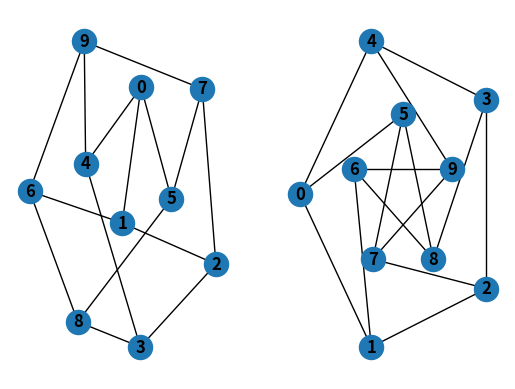

Here is the Python script that generated this plot:
# test plot graph

import networkx as nx

import matplotlib.pyplot as plt

G = nx.petersen_graph()

print (G)

subax1 = plt.subplot(121)

nx.draw(G, with_labels=True, font_weight='bold')

subax2 = plt.subplot(122)

nx.draw_shell(G, nlist=[range(5, 10), range(5)], with_labels=True, font_weight='bold')

plt.show()  
